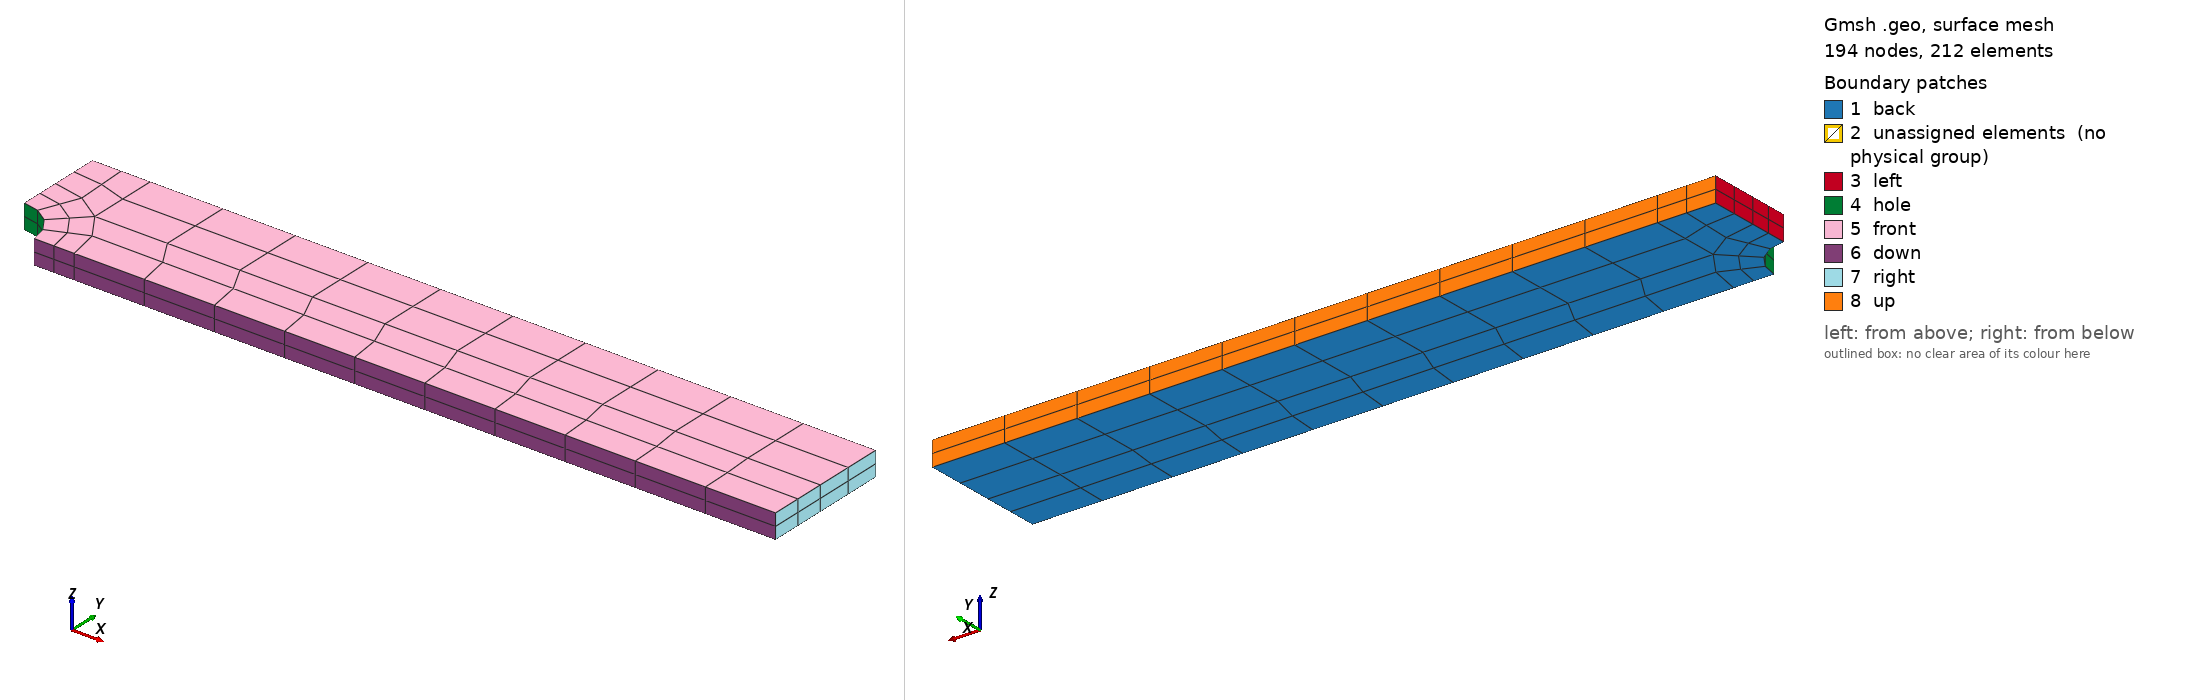

Gmsh geometry script, surface-meshed: 194 nodes, 212 surface elements. Boundary patches (legend numbers): 1 back, 2 unassigned elements (no physical group), 3 left, 4 hole, 5 front, 6 down, 7 right, 8 up. Left view from above one corner, right view from below the opposite corner. Legend entries are the model's physical surfaces; 'unassigned elements' are surfaces in no physical group. The drawing asked Gmsh for element sizes between 1% and 20% of the model's largest extent; the script's own settings can give other sizes.

=== flatNotchedBar.geo (drawn) ===
// Average mesh spacing
dx = 0.001;

// Plate size
L1 = 0.0762;

//Plate width
L2 = 0.0127;

// Hole radius
r = 0.00406;

// Out of plane depth
d = 0.00237;

//Radius of hole boundary layer
rb = 0.008;

//Cell number across each curve
cn = 5;

ct = 2;

// Points
Point(1) = {r, 0, 0, dx};
Point(2) = {L1, 0, 0, dx};
Point(3) = {L1, L2, 0, dx};
Point(4) = {0, L2, 0, dx};
Point(5) = {0, r, 0, dx};
Point(6) = {0, 0, 0, dx};
Point(7) = {rb, 0, 0, dx};
Point(8) = {0, rb, 0, dx};
Point(9) = {rb*Cos(45*Pi/180), rb*Sin(45*Pi/180), 0, dx};
Point(10) = {rb*Cos(45*Pi/180), L2, 0, dx};
Point(11) = {L1, rb*Sin(45*Pi/180), 0, dx};
Point(12) = {r*Cos(45*Pi/180), r*Sin(45*Pi/180), 0, dx};

// Lines

Circle(13) = {8, 6, 9};
Circle(14) = {9, 6, 7};
Line(15) = {1, 7};
Line(16) = {7, 2};
Line(17) = {2, 11};
Line(18) = {11, 3};
Line(19) = {3, 10};
Line(20) = {10, 4};
Line(21) = {4, 8};
Line(22) = {8, 5};
Line(23) = {9, 11};
Line(24) = {9, 10};
Circle(25) = {5, 6, 12};
Circle(26) = {12, 6, 1};
Line(27) = {12, 9};

// Surface
Curve Loop(1) = {27, -13, 22, 25};
Plane Surface(1) = {1};
Curve Loop(2) = {26, 15, -14, -27};
Plane Surface(2) = {2};
Curve Loop(3) = {14, 16, 17, -23};
Plane Surface(3) = {3};
Curve Loop(4) = {23, 18, 19, -24};
Plane Surface(4) = {4};
Curve Loop(5) = {13, 24, 20, 21};
Plane Surface(5) = {5};

//Force mapped meshing (triangles)
Transfinite Surface {1} = {5, 12, 9, 8};
Transfinite Surface {2} = {12, 1, 7, 9};
Transfinite Surface {3} = {7, 2, 11, 9};
Transfinite Surface {4};
Transfinite Surface {5} = {8, 9, 10, 4};
Transfinite Curve {13} = cn+1 Using Progression 1;
Transfinite Curve {13, 14, 25, 26, 17, 20, 15, 22, 27} = cn/2 + 1 Using Progression 1;
Transfinite Curve {23, 16, 19} = (cn+1) + cn Using Progression 1;
Transfinite Curve {21, 24, 18} = cn/2 + 1 Using Progression 1;

// Optional: combine triangles into quadrilaterals
Recombine Surface {1, 2, 3, 4, 5};

// Create volume by extrusion
Extrude {0, 0, d} {
  Surface{1}; Surface{2}; Surface{3}; Surface{4}; Surface{5}; 
  Layers{ct};
  Recombine;
}

Physical Volume("internal",138) = {5, 4, 1, 2, 3};
Physical Surface("left") = {44, 136};
Physical Surface("down") = {62, 84};
Physical Surface("right") = {88, 106};
Physical Surface("up") = {110, 132};
Physical Surface("hole") = {48, 58};
Physical Surface("front") = {71, 49, 137, 115, 93};
Physical Surface("back") = {2, 3, 1, 5, 4};
